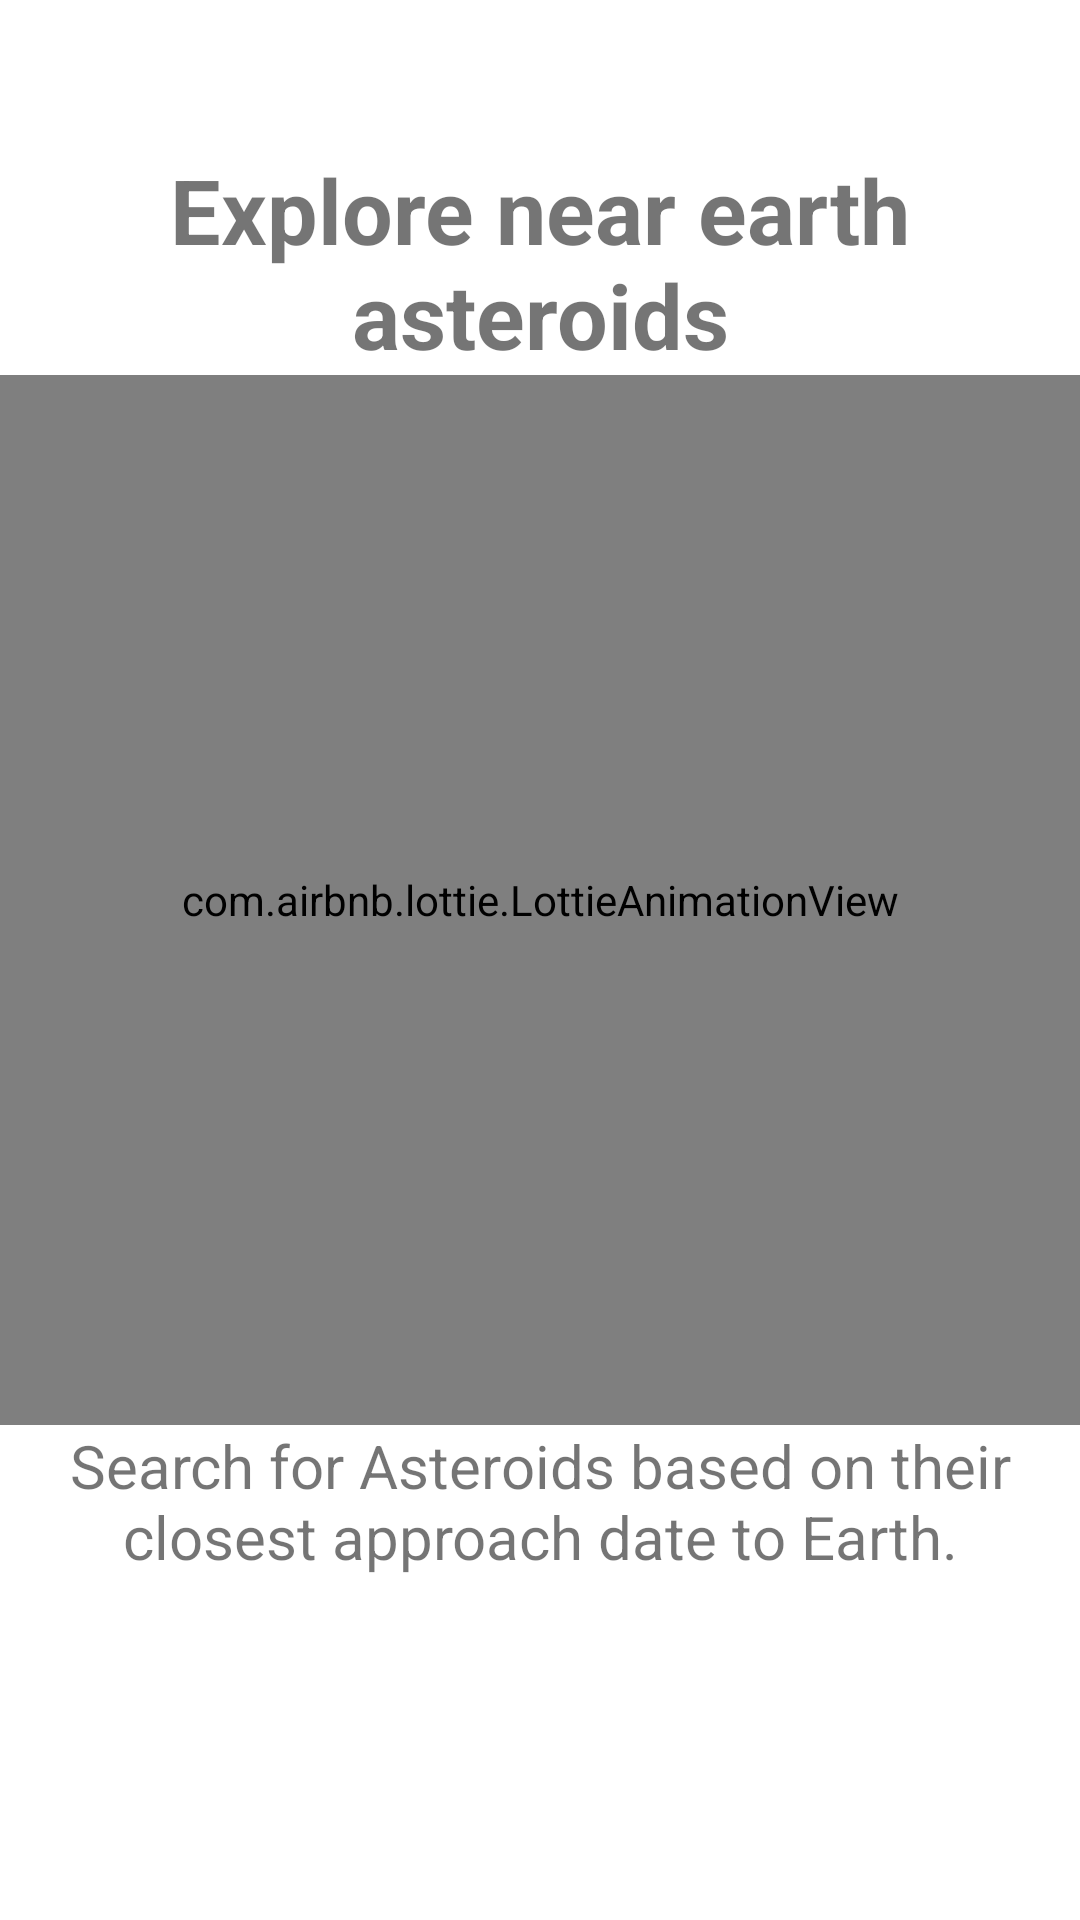

Android layout source for this screen:
<!-- AndroidManifest.xml: application theme Theme.Nasa -->
<!-- res/layout/intro_slide_2.xml -->
<?xml version="1.0" encoding="utf-8"?>
<LinearLayout xmlns:android="http://schemas.android.com/apk/res/android"
    xmlns:app="http://schemas.android.com/apk/res-auto"
    android:layout_width="match_parent"
    android:layout_height="match_parent"
    android:gravity="center"
    android:orientation="vertical">
    <TextView
        android:layout_width="wrap_content"
        android:layout_height="wrap_content"
        android:layout_gravity="center"
        android:text="@string/explore_near_earth_asteroids"
        android:textAlignment="center"
        android:textSize="@dimen/intro_slide_title_text_size"
        android:textStyle="bold" />

    <com.airbnb.lottie.LottieAnimationView
        android:layout_width="match_parent"
        android:layout_height="@dimen/intro_slide_anim_height"
        app:lottie_autoPlay="true"
        app:lottie_loop="true"
        app:lottie_rawRes="@raw/asteroid_anim" />

    <ScrollView
        android:layout_width="match_parent"
        android:layout_height="@dimen/intro_slide_scroll_view_height">

        <TextView
            android:layout_width="match_parent"
            android:layout_height="wrap_content"
            android:text="@string/intro_slide_2_desc"
            android:textAlignment="center"
            android:textSize="@dimen/intro_slide_description_text_size" />

    </ScrollView>
</LinearLayout>
<!-- resources referenced by this layout -->
<resources>
  <dimen name="intro_slide_anim_height">350dp</dimen>
  <dimen name="intro_slide_description_text_size">20sp</dimen>
  <dimen name="intro_slide_scroll_view_height">115dp</dimen>
  <dimen name="intro_slide_title_text_size">30sp</dimen>
  <string name="explore_near_earth_asteroids">Explore near earth asteroids</string>
  <string name="intro_slide_2_desc">Search for Asteroids based on their closest approach date to Earth.</string>
  <style name="Theme.Nasa" parent="Theme.MaterialComponents.DayNight.DarkActionBar">
          
          <item name="colorPrimary">@color/prussian_blue</item>
          <item name="colorPrimaryVariant">@color/celadon_blue</item>
          <item name="colorOnPrimary">@color/honeydew</item>
          
          <item name="colorSecondary">@color/imperial_red</item>
          <item name="colorSecondaryVariant">@color/powder_blue</item>
          <item name="colorOnSecondary">@color/honeydew</item>
          
          <item name="android:statusBarColor" tools:targetApi="l">?attr/colorPrimaryVariant</item>
          
      </style>
  <color name="prussian_blue">#1D3557</color>
  <color name="celadon_blue">#457B9D</color>
  <color name="honeydew">#F1FAEE</color>
  <color name="imperial_red">#E63946</color>
  <color name="powder_blue">#A8DADC</color>
</resources>
